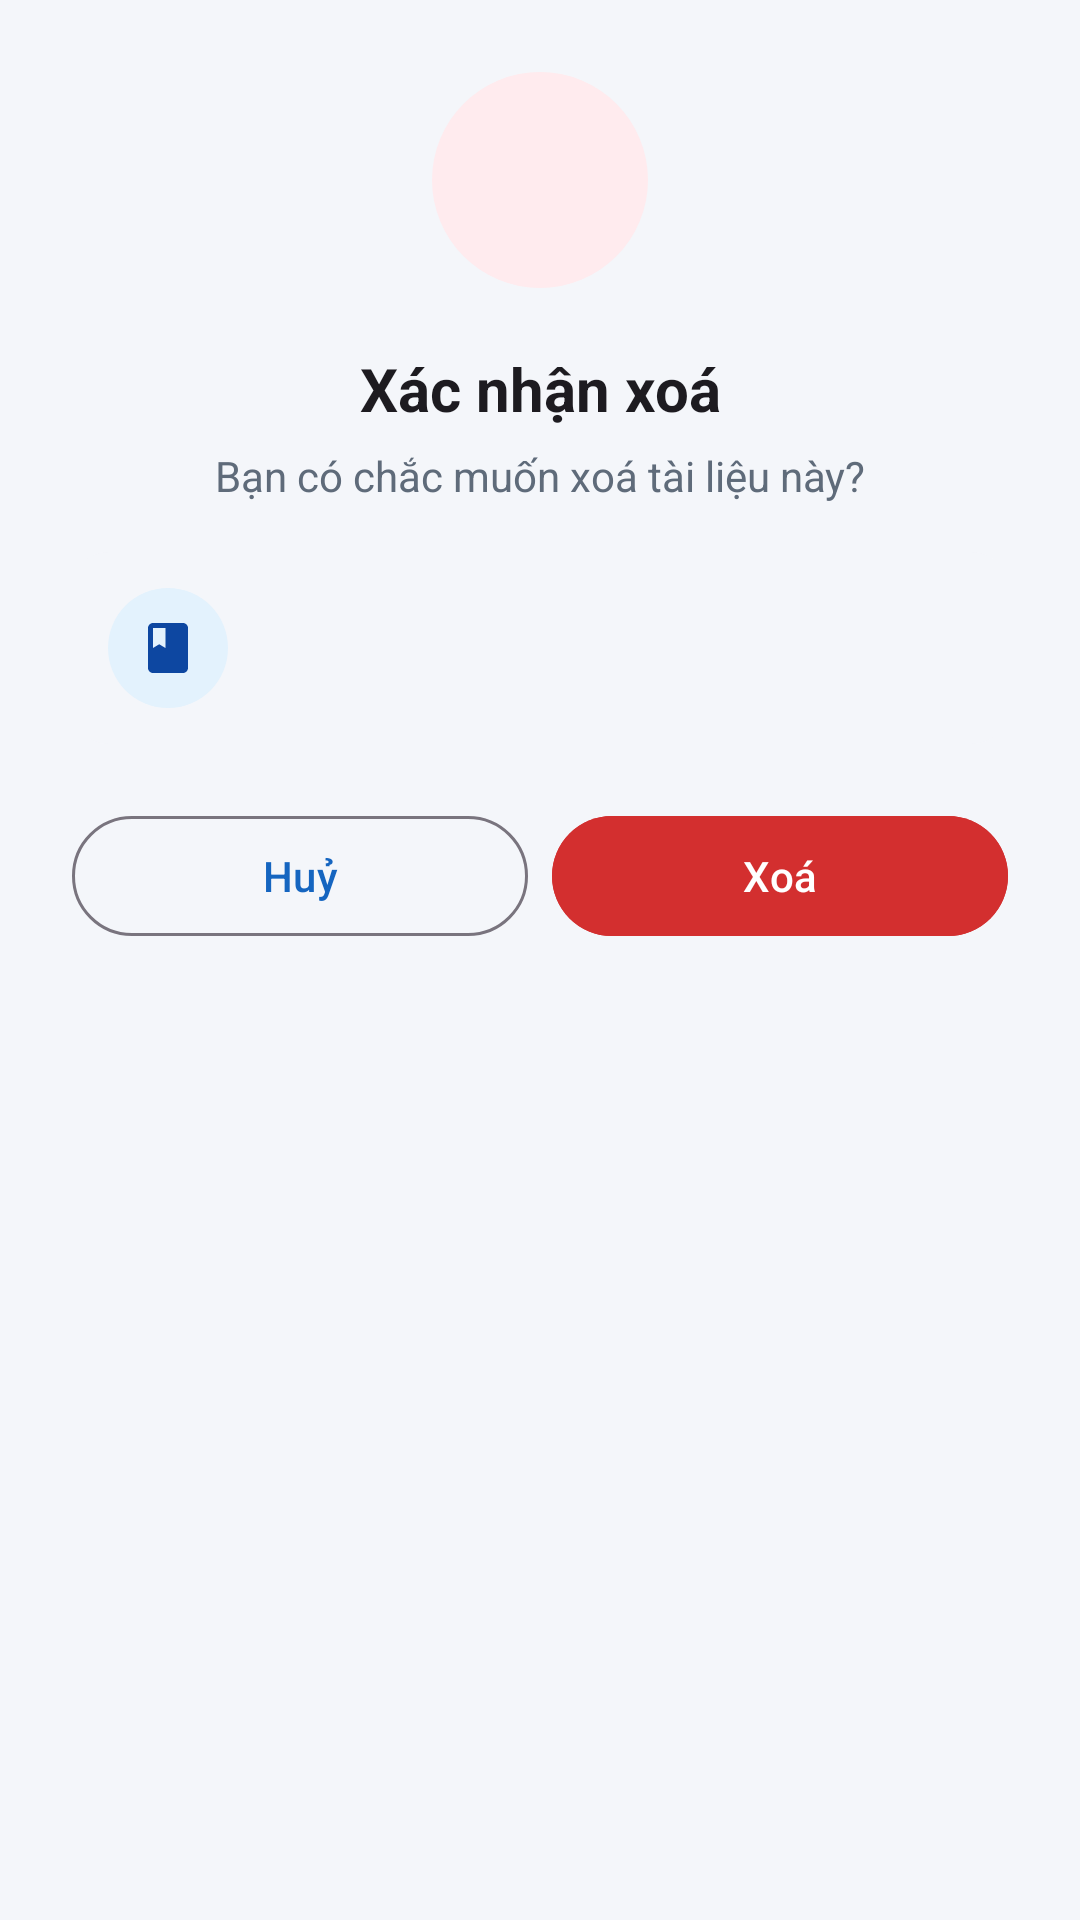

Here is an Android app screen rendered from its layout file. Give the layout XML and the strings, colors and styles it references.
<!-- AndroidManifest.xml: application theme Theme.KTGK -->
<!-- res/layout/dialog_confirm_delete.xml -->
<?xml version="1.0" encoding="utf-8"?>
<LinearLayout xmlns:android="http://schemas.android.com/apk/res/android"
    xmlns:app="http://schemas.android.com/apk/res-auto"
    xmlns:tools="http://schemas.android.com/tools"
    android:layout_width="match_parent"
    android:layout_height="wrap_content"
    android:gravity="center_horizontal"
    android:orientation="vertical"
    android:paddingHorizontal="24dp"
    android:paddingTop="24dp"
    android:paddingBottom="20dp">

    <FrameLayout
        android:layout_width="72dp"
        android:layout_height="72dp"
        android:background="@drawable/bg_circle_error">

        <ImageView
            android:layout_width="36dp"
            android:layout_height="36dp"
            android:layout_gravity="center"
            android:contentDescription="@string/action_xoa"
            android:src="@drawable/ic_delete_24"
            app:tint="@color/error_red" />

    </FrameLayout>

    <TextView
        android:layout_width="match_parent"
        android:layout_height="wrap_content"
        android:layout_marginTop="20dp"
        android:gravity="center"
        android:text="@string/confirm_xoa_title"
        android:textColor="?attr/colorOnSurface"
        android:textSize="20sp"
        android:textStyle="bold" />

    <TextView
        android:layout_width="match_parent"
        android:layout_height="wrap_content"
        android:layout_marginTop="6dp"
        android:gravity="center"
        android:text="@string/confirm_xoa_message"
        android:textColor="@color/brand_text_secondary"
        android:textSize="14sp" />

    <LinearLayout
        android:layout_width="match_parent"
        android:layout_height="wrap_content"
        android:layout_marginTop="16dp"
        android:background="@drawable/bg_item_info"
        android:gravity="center_vertical"
        android:orientation="horizontal"
        android:padding="12dp">

        <ImageView
            android:id="@+id/ivBadge"
            android:layout_width="40dp"
            android:layout_height="40dp"
            android:background="@drawable/bg_badge_book"
            android:contentDescription="@string/label_loai"
            android:padding="10dp"
            android:src="@drawable/ic_book_24" />

        <LinearLayout
            android:layout_width="0dp"
            android:layout_height="wrap_content"
            android:layout_marginStart="12dp"
            android:layout_weight="1"
            android:orientation="vertical">

            <TextView
                android:id="@+id/tvMa"
                android:layout_width="wrap_content"
                android:layout_height="wrap_content"
                android:textColor="@color/brand_text_secondary"
                android:textSize="12sp"
                tools:text="Mã: B01" />

            <TextView
                android:id="@+id/tvTen"
                android:layout_width="match_parent"
                android:layout_height="wrap_content"
                android:ellipsize="end"
                android:maxLines="2"
                android:textColor="?attr/colorOnSurface"
                android:textSize="14sp"
                android:textStyle="bold"
                tools:text="Lập trình Java cơ bản" />

        </LinearLayout>

    </LinearLayout>

    <LinearLayout
        android:layout_width="match_parent"
        android:layout_height="wrap_content"
        android:layout_marginTop="20dp"
        android:orientation="horizontal">

        <com.google.android.material.button.MaterialButton
            android:id="@+id/btnHuy"
            style="@style/Widget.Material3.Button.OutlinedButton"
            android:layout_width="0dp"
            android:layout_height="wrap_content"
            android:layout_marginEnd="8dp"
            android:layout_weight="1"
            android:text="@string/action_huy" />

        <com.google.android.material.button.MaterialButton
            android:id="@+id/btnXoa"
            android:layout_width="0dp"
            android:layout_height="wrap_content"
            android:layout_weight="1"
            android:backgroundTint="@color/error_red"
            android:text="@string/action_xoa"
            android:textColor="@color/white"
            app:icon="@drawable/ic_delete_24"
            app:iconTint="@color/white" />

    </LinearLayout>

</LinearLayout>
<!-- resources referenced by this layout -->
<resources>
  <color name="brand_text_secondary">#5F6B7A</color>
  <color name="error_red">#D32F2F</color>
  <color name="white">#FFFFFFFF</color>
  <!-- drawable bg_badge_book (drawable) -->
  <?xml version="1.0" encoding="utf-8"?>
  <shape xmlns:android="http://schemas.android.com/apk/res/android"
      android:shape="oval">
      <solid android:color="@color/badge_book" />
  </shape>
  <!-- drawable bg_circle_error (drawable) -->
  <?xml version="1.0" encoding="utf-8"?>
  <shape xmlns:android="http://schemas.android.com/apk/res/android"
      android:shape="oval">
      <solid android:color="@color/error_red_container" />
  </shape>
  <!-- drawable bg_item_info (drawable) -->
  <?xml version="1.0" encoding="utf-8"?>
  <shape xmlns:android="http://schemas.android.com/apk/res/android"
      android:shape="rectangle">
      <solid android:color="@color/brand_background" />
      <corners android:radius="12dp" />
  </shape>
  <!-- drawable ic_book_24 (drawable) -->
  <vector xmlns:android="http://schemas.android.com/apk/res/android"
      android:width="24dp"
      android:height="24dp"
      android:viewportWidth="24"
      android:viewportHeight="24"
      android:tint="@color/badge_book_text">
      <path
          android:fillColor="@android:color/white"
          android:pathData="M18,2H6c-1.1,0 -2,0.9 -2,2v16c0,1.1 0.9,2 2,2h12c1.1,0 2,-0.9 2,-2V4c0,-1.1 -0.9,-2 -2,-2zM6,4h5v8l-2.5,-1.5L6,12V4z" />
  </vector>
  <string name="action_huy">Huỷ</string>
  <string name="action_xoa">Xoá</string>
  <string name="confirm_xoa_message">Bạn có chắc muốn xoá tài liệu này?</string>
  <string name="confirm_xoa_title">Xác nhận xoá</string>
  <string name="label_loai">Loại tài liệu</string>
  <style name="Theme.KTGK" parent="Base.Theme.KTGK" />
  <color name="badge_book">#E3F2FD</color>
  <color name="error_red_container">#FFEBEE</color>
  <color name="brand_background">#F4F6FA</color>
  <color name="badge_book_text">#0D47A1</color>
  <style name="Base.Theme.KTGK" parent="Theme.Material3.DayNight.NoActionBar">
          <item name="colorPrimary">@color/brand_primary</item>
          <item name="colorOnPrimary">@color/white</item>
          <item name="colorPrimaryContainer">@color/brand_primary_container</item>
          <item name="colorOnPrimaryContainer">@color/brand_on_primary_container</item>
          <item name="android:windowBackground">@color/brand_background</item>
          <item name="android:statusBarColor" tools:targetApi="l">@color/brand_primary</item>
      </style>
  <color name="brand_primary">#1565C0</color>
  <color name="brand_primary_container">#D8E6FF</color>
  <color name="brand_on_primary_container">#001A3F</color>
</resources>
